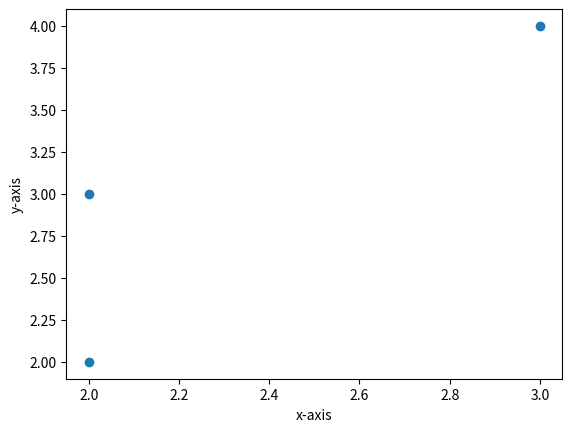

Reproduce this figure in Python.
import numpy as np
from matplotlib import pyplot as plt
myarray1=np.array([2,2,3])
myarray2=np.array([2,3,4])
plt.scatter(myarray1,myarray2)
plt.xlabel('x-axis')
plt.ylabel('y-axis')
plt.show()